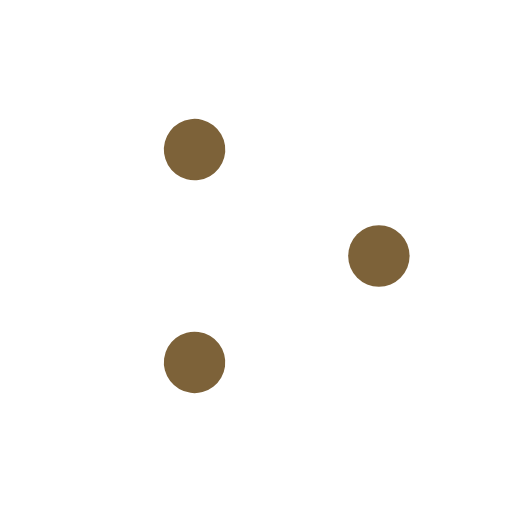
t = 0.00 s
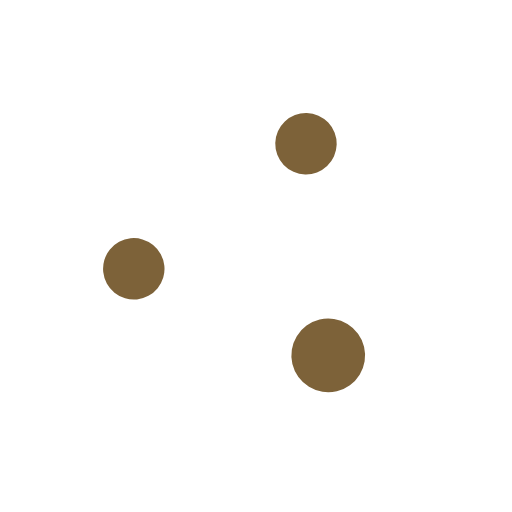
t = 0.30 s
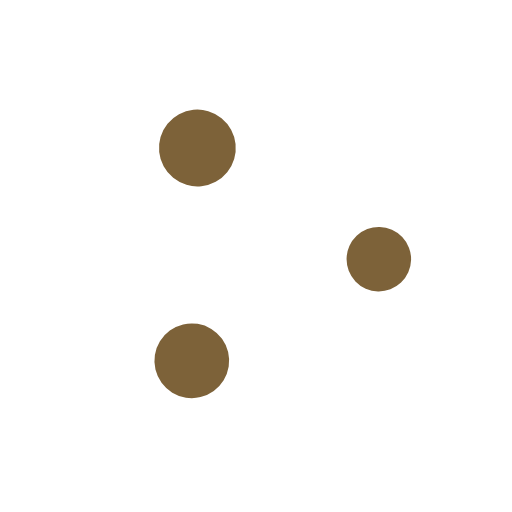
t = 0.68 s
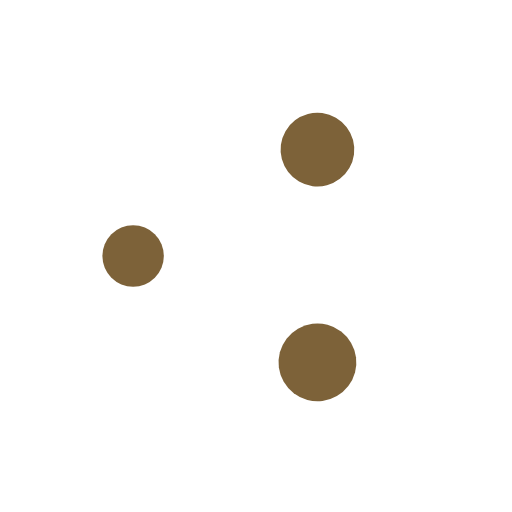
t = 1.00 s
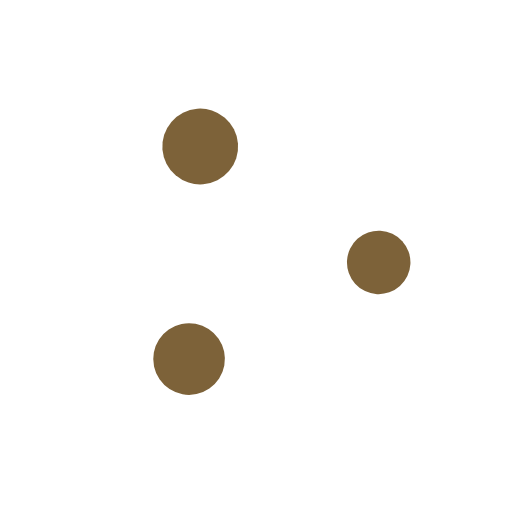
t = 1.35 s
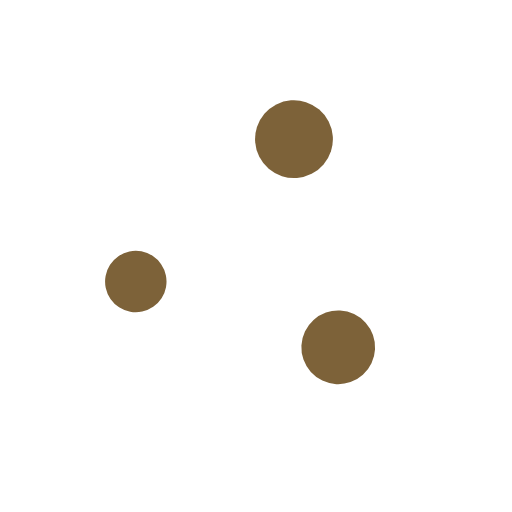
t = 1.60 s

The animated SVG that drew these frames (rendered in a browser with its animation timeline set to each time). Animation: 6 SMIL elements (animate=3,animateTransform=3); one cycle of 2.00 s, repeats indefinitely.

<svg width="120" height="120" viewBox="0 0 100 100" xmlns="http://www.w3.org/2000/svg">
  <g transform="translate(50,50)">
    <g transform="rotate(0)">
      <circle cx="24" cy="0" r="6" fill="#7d6239">
        <animate attributeName="r" values="6;8;6" dur="1s" repeatCount="indefinite" begin="0s"/>
      </circle>
      <animateTransform attributeName="transform" type="rotate" from="0" to="360" dur="2s" repeatCount="indefinite"/>
    </g>
    <g transform="rotate(120)">
      <circle cx="24" cy="0" r="6" fill="#7d6239">
        <animate attributeName="r" values="6;8;6" dur="1s" repeatCount="indefinite" begin="0.3s"/>
      </circle>
      <animateTransform attributeName="transform" type="rotate" from="120" to="480" dur="2s" repeatCount="indefinite"/>
    </g>
    <g transform="rotate(240)">
      <circle cx="24" cy="0" r="6" fill="#7d6239">
        <animate attributeName="r" values="6;8;6" dur="1s" repeatCount="indefinite" begin="0.6s"/>
      </circle>
      <animateTransform attributeName="transform" type="rotate" from="240" to="600" dur="2s" repeatCount="indefinite"/>
    </g>
  </g>
</svg>
